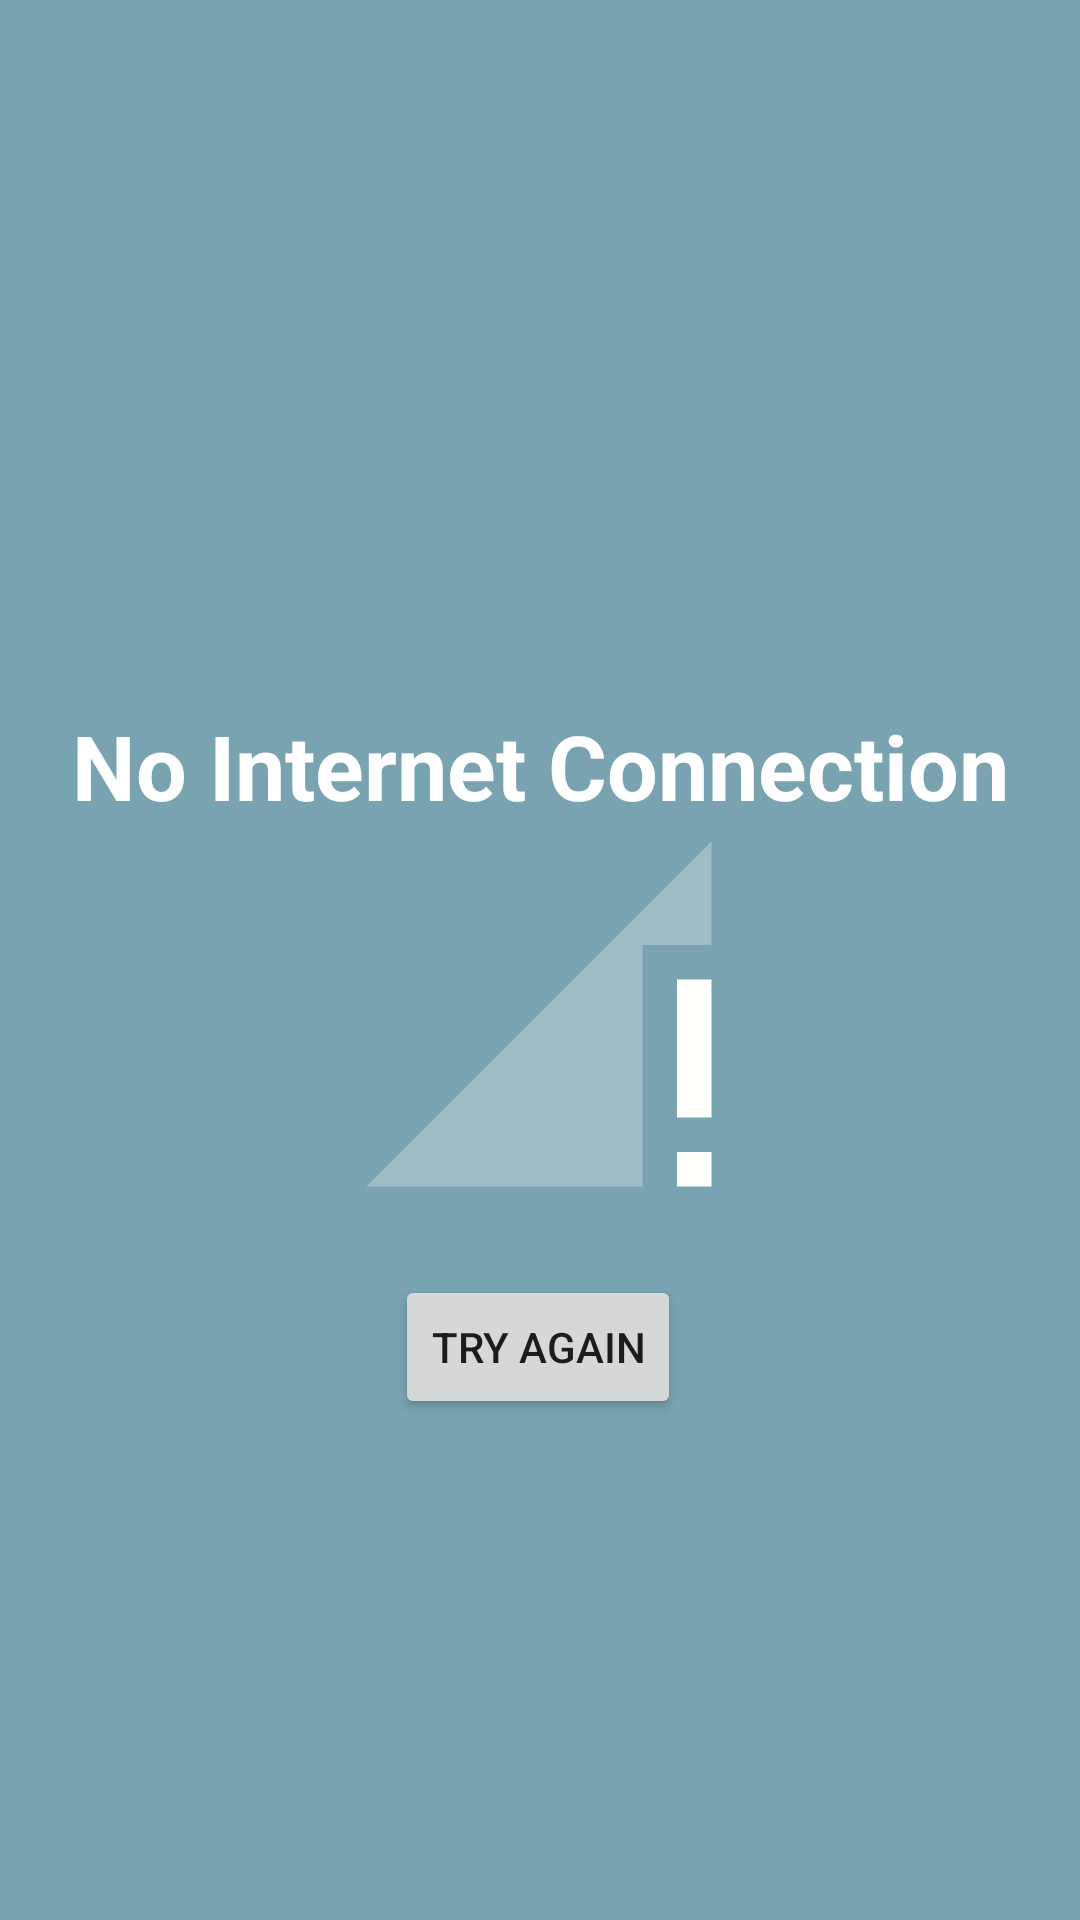

This screen was rendered from an Android layout file. Write that file and the resources it references.
<!-- AndroidManifest.xml: application theme Theme.TrendingGitRepositories -->
<!-- res/layout/activity_no_network.xml -->
<?xml version="1.0" encoding="utf-8"?>
<androidx.constraintlayout.widget.ConstraintLayout xmlns:android="http://schemas.android.com/apk/res/android"
    xmlns:app="http://schemas.android.com/apk/res-auto"
    xmlns:tools="http://schemas.android.com/tools"
    android:layout_width="match_parent"
    android:background="#79A3B1"
    android:layout_height="match_parent"

    tools:context=".NoNetwork">

    <TextView
        android:id="@+id/NoNetwork_textView"
        android:layout_width="wrap_content"
        android:layout_height="wrap_content"
        android:text="No Internet Connection"
        android:textColor="#FFFF"
        android:textSize="30dp"
        android:textStyle="bold"
        app:layout_constraintBottom_toBottomOf="parent"
        app:layout_constraintEnd_toEndOf="parent"
        app:layout_constraintStart_toStartOf="parent"
        app:layout_constraintTop_toTopOf="parent"
        app:layout_constraintVertical_bias="0.392" />

    <Button
        android:id="@+id/NoNetwork_tryagainbutton"
        android:layout_width="wrap_content"
        android:layout_height="wrap_content"
        android:text="Try again"
        app:layout_constraintBottom_toBottomOf="parent"
        app:layout_constraintEnd_toEndOf="parent"
        app:layout_constraintHorizontal_bias="0.498"
        app:layout_constraintStart_toStartOf="parent"
        app:layout_constraintTop_toTopOf="parent"
        app:layout_constraintVertical_bias="0.718" />

    <ImageView
        android:id="@+id/imageView2"
        android:layout_width="156dp"
        android:textColor="#FFFF"
        android:layout_height="138dp"
        app:layout_constraintBottom_toBottomOf="parent"
        app:layout_constraintEnd_toEndOf="parent"
        app:layout_constraintHorizontal_bias="0.498"
        app:layout_constraintStart_toStartOf="parent"
        app:layout_constraintTop_toTopOf="parent"
        app:layout_constraintVertical_bias="0.536"
        app:srcCompat="@drawable/ic_nonetwork"
        tools:ignore="VectorDrawableCompat" />

</androidx.constraintlayout.widget.ConstraintLayout>
<!-- resources referenced by this layout -->
<resources>
  <!-- drawable ic_nonetwork (drawable) -->
  <vector android:height="24dp" android:tint="#FFFFFB"
      android:viewportHeight="24" android:viewportWidth="24"
      android:width="24dp" xmlns:android="http://schemas.android.com/apk/res/android">
      <path android:fillAlpha=".3"
          android:fillColor="@android:color/white" android:pathData="M22,8V2L2,22h16V8z"/>
      <path android:fillColor="@android:color/white" android:pathData="M20,22h2v-2h-2v2zM20,10v8h2v-8h-2z"/>
  </vector>
  <style name="Theme.TrendingGitRepositories" parent="Theme.MaterialComponents.DayNight.DarkActionBar">
          
          <item name="colorPrimary">@color/purple_500</item>
          <item name="colorPrimaryVariant">@color/purple_700</item>
          <item name="colorOnPrimary">@color/white</item>
          
          <item name="colorSecondary">@color/teal_200</item>
          <item name="colorSecondaryVariant">@color/teal_700</item>
          <item name="colorOnSecondary">@color/black</item>
          
          <item name="android:statusBarColor" tools:targetApi="l">?attr/colorPrimaryVariant</item>
          
      </style>
  <!-- not gathered from this repository: default colours our renderer supplied (Android Studio template values) -->
  <color name="purple_500">#FF6200EE</color>
  <color name="purple_700">#FF3700B3</color>
  <color name="teal_200">#FF03DAC5</color>
  <color name="teal_700">#FF018786</color>
  <color name="black">#FF000000</color>
  <color name="white">#FFFFFFFF</color>
</resources>
